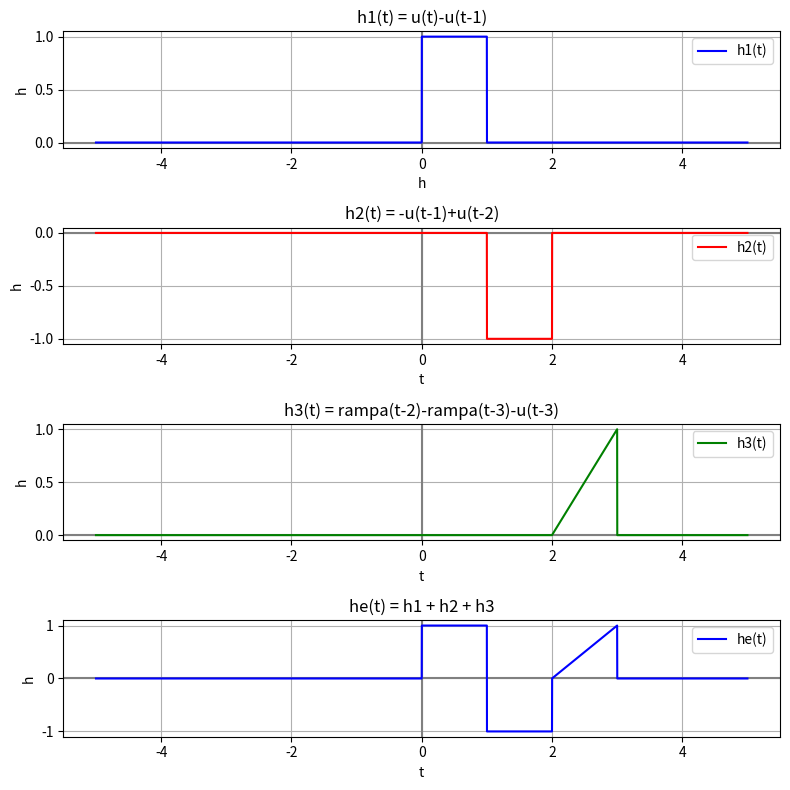
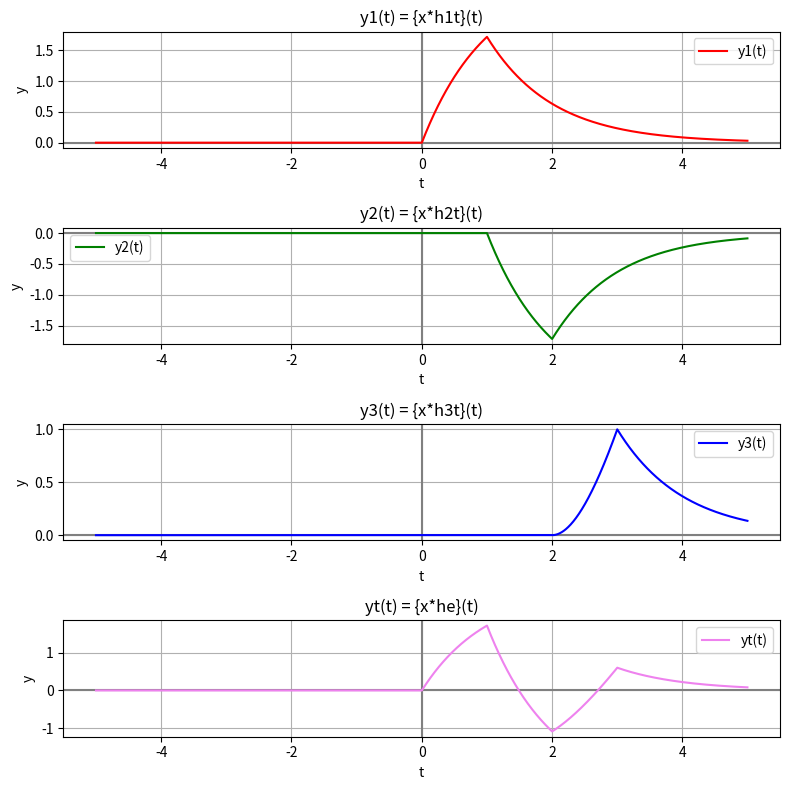
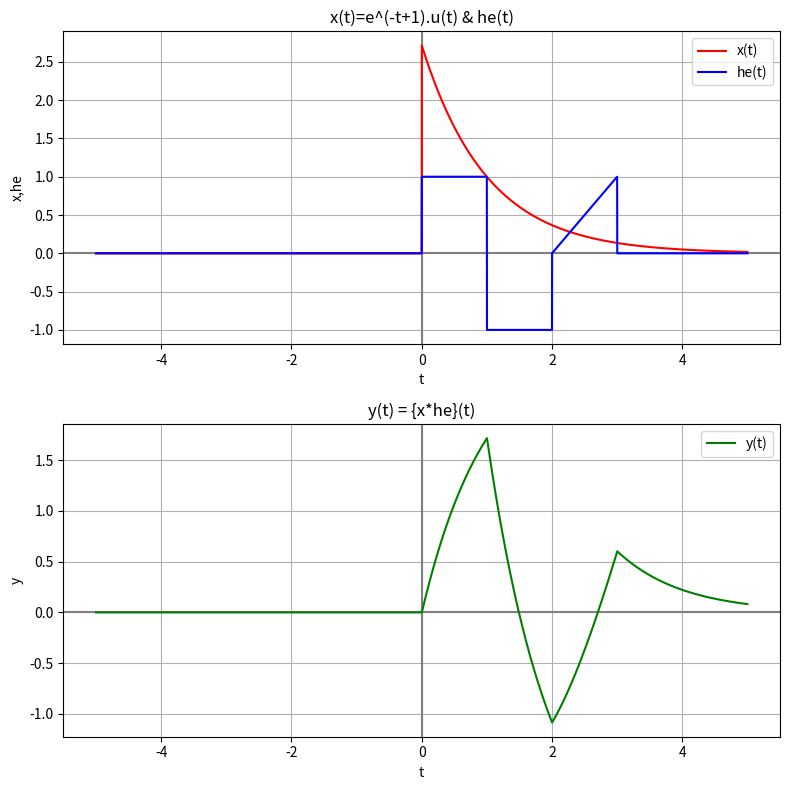
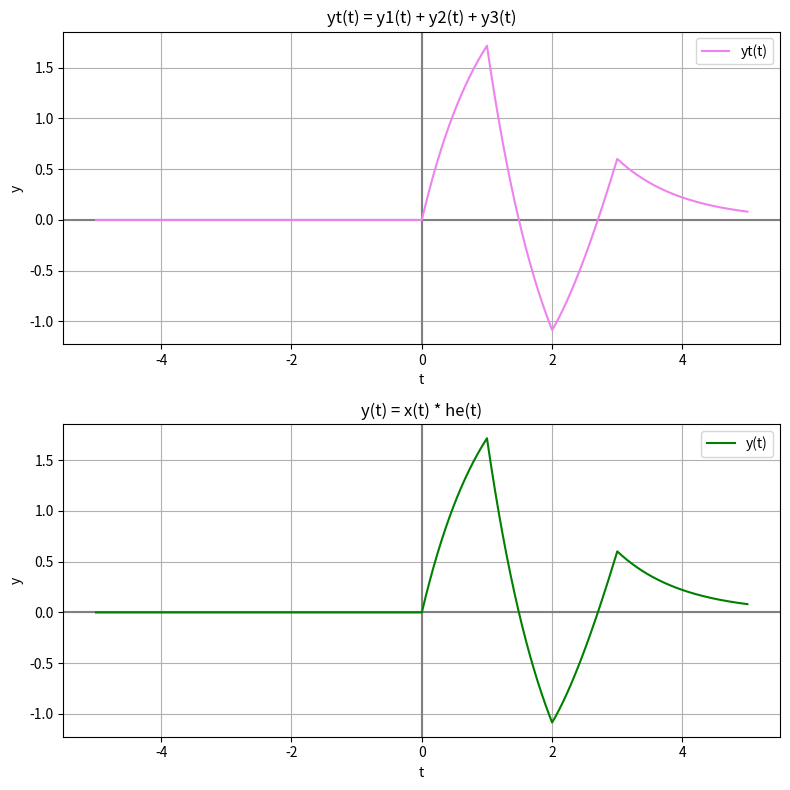

Write Python code to recreate these figures, in order.
import numpy as np
import matplotlib.pyplot as plt
import sys

"""
Basado en el ejemplo que se muestra en:
https://es.wikipedia.org/wiki/Convoluci%C3%B3n

Definimos:
f(t) = square(t) = u(t+1/2) - u(t-1/2)
g(t) = e ^ -(t-1) * u(t)
"""

def square(t):
    return np.heaviside(t+1/2, 1) - np.heaviside(t-1/2, 1)

# Defino las funciones a convolucionar
x = lambda t: np.exp(-t+1) * np.heaviside(t, 1)
h1 = lambda t: np.heaviside(t, 1) - np.heaviside(t-1, 1) #Cajon unitario, altura 1, entre 0 y 1
h2 = lambda t: -np.heaviside(t-1, 1) + np.heaviside(t-2, 1) #Cajon unitario, altura -1, entre 1 y 2
h3 = lambda t: (t-2) * np.heaviside(t-2, 1) - (t-3) * np.heaviside(t-3, 1) - np.heaviside(t-3, 1) #Rampa unitaria, con pendiente 1, entre 2 y 3
he = lambda t: h1(t) + h2(t) + h3(t)

# Defino el tiempo
m = 500 # muestras
dt = 1/m
inicio = -5
fin = 5
t = np.arange(inicio, fin + dt, dt) # vector de tiempo


# Convolucion con h1(t)
y1 = np.convolve(x(t), h1(t),'same')*dt # Convolucion entre x y h1

# Convolucion con h2(t)
y2 = np.convolve(x(t), h2(t),'same')*dt # Convolucion entre x y h2

# Convolucion con h3(t)
y3 = np.convolve(x(t), h3(t),'same')*dt # Convolucion entre x y h3

# Convolucion h1(t) + h2(t) + h3(t)
yt = y1 + y2 + y3 

# Convolucion con he(t)
y = np.convolve(x(t), he(t),'same')*dt # Convolucion entre x y he

# Imprimo valores
if len(sys.argv) > 1:
    if sys.argv[1] != 'no-print':
        print('y(t)')
        print(y)

# Graficos

#Figura 1
#h1
fig1, ax1 = plt.subplots(4,1, figsize=(8, 8))

#Pinto los ejes
ax1[0].axvline(0, color='gray')
ax1[0].axhline(0, color='gray')
ax1[1].axvline(0, color='gray')
ax1[1].axhline(0, color='gray')
ax1[2].axvline(0, color='gray')
ax1[2].axhline(0, color='gray')
ax1[3].axvline(0, color='gray')
ax1[3].axhline(0, color='gray')

ax1[0].plot(t, h1(t), label='h1(t)', color='blue')
ax1[0].set_title('h(t)')
ax1[0].legend()
ax1[0].grid()
#h2
ax1[1].plot(t, h2(t), label='h2(t)', color='red')
ax1[1].legend()
ax1[1].grid()
#h3
ax1[2].plot(t, h3(t), label='h3(t)', color='green')
ax1[2].legend()
ax1[2].grid()
#he
ax1[3].plot(t, he(t), label='he(t)', color='blue')
ax1[3].legend()
ax1[3].grid()

ax1[0].set_title('h1(t) = u(t)-u(t-1)')
ax1[0].set_ylabel("h")
ax1[0].set_xlabel("h")
ax1[1].set_title('h2(t) = -u(t-1)+u(t-2)')
ax1[1].set_ylabel("h")
ax1[1].set_xlabel("t")
ax1[2].set_title('h3(t) = rampa(t-2)-rampa(t-3)-u(t-3)')
ax1[2].set_ylabel("h")
ax1[2].set_xlabel("t")
ax1[3].set_title('he(t) = h1 + h2 + h3')
ax1[3].set_ylabel("h")
ax1[3].set_xlabel("t")

#Figura 2
fig2, ax2 = plt.subplots(4,1, figsize=(8, 8))

#Pinto los ejes
ax2[0].axvline(0, color='gray')
ax2[0].axhline(0, color='gray')
ax2[1].axvline(0, color='gray')
ax2[1].axhline(0, color='gray')
ax2[2].axvline(0, color='gray')
ax2[2].axhline(0, color='gray')
ax2[3].axvline(0, color='gray')
ax2[3].axhline(0, color='gray')

ax2[0].plot(t, y1, label='y1(t)', color='red')
ax2[0].legend()
ax2[0].grid()

ax2[1].plot(t, y2, label='y2(t)', color='green')
ax2[1].legend()
ax2[1].grid()

ax2[2].plot(t, y3, label='y3(t)', color='blue')
ax2[2].legend()
ax2[2].grid()

ax2[3].plot(t, yt, label='yt(t)', color='violet')
ax2[3].legend()
ax2[3].grid()

ax2[0].set_title('y1(t) = {x*h1t}(t)')
ax2[0].set_ylabel("y")
ax2[0].set_xlabel("t")
ax2[1].set_title('y2(t) = {x*h2t}(t)')
ax2[1].set_ylabel("y")
ax2[1].set_xlabel("t")
ax2[2].set_title('y3(t) = {x*h3t}(t)')
ax2[2].set_ylabel("y")
ax2[2].set_xlabel("t")
ax2[3].set_title('yt(t) = {x*he}(t)')
ax2[3].set_ylabel("y")
ax2[3].set_xlabel("t")

#Figura 3
fig3, ax3 = plt.subplots(2,1, figsize=(8, 8))

#Pinto los ejes
ax3[0].axvline(0, color='gray')
ax3[0].axhline(0, color='gray')
ax3[1].axvline(0, color='gray')
ax3[1].axhline(0, color='gray')

ax3[0].plot(t, x(t), label='x(t)', color='red')
ax3[0].plot(t, he(t), label='he(t)', color='blue')
ax3[0].legend()
ax3[0].grid()
ax3[1].plot(t, y, label='y(t)', color='green')
ax3[1].legend()
ax3[1].grid()

ax3[0].set_title('x(t)=e^(-t+1).u(t) & he(t)')
ax3[0].set_xlabel("t")
ax3[0].set_ylabel("x,he")

ax3[1].set_title('y(t) = {x*he}(t)')
ax3[1].set_ylabel("y")
ax3[1].set_xlabel("t")
ax3[1].tick_params(axis="y")

#Figura 4
fig4, ax4 = plt.subplots(2,1, figsize=(8, 8))

#Pinto los ejes
ax4[0].axvline(0, color='gray')
ax4[0].axhline(0, color='gray')
ax4[1].axvline(0, color='gray')
ax4[1].axhline(0, color='gray')

ax4[0].plot(t, yt, label='yt(t)', color='violet')
ax4[0].legend()
ax4[0].grid()

ax4[1].plot(t, y, label='y(t)', color='green')
ax4[1].legend()
ax4[1].grid()

ax4[0].set_title('yt(t) = y1(t) + y2(t) + y3(t)')
ax4[0].set_ylabel("y")
ax4[0].set_xlabel("t")
ax4[1].set_title('y(t) = x(t) * he(t)')
ax4[1].set_ylabel("y")
ax4[1].set_xlabel("t")

#fig1.legend()
#fig2.legend()
#fig3.legend()
#fig4.legend()
fig1.tight_layout()
fig2.tight_layout()
fig3.tight_layout()
fig4.tight_layout()
plt.show()
